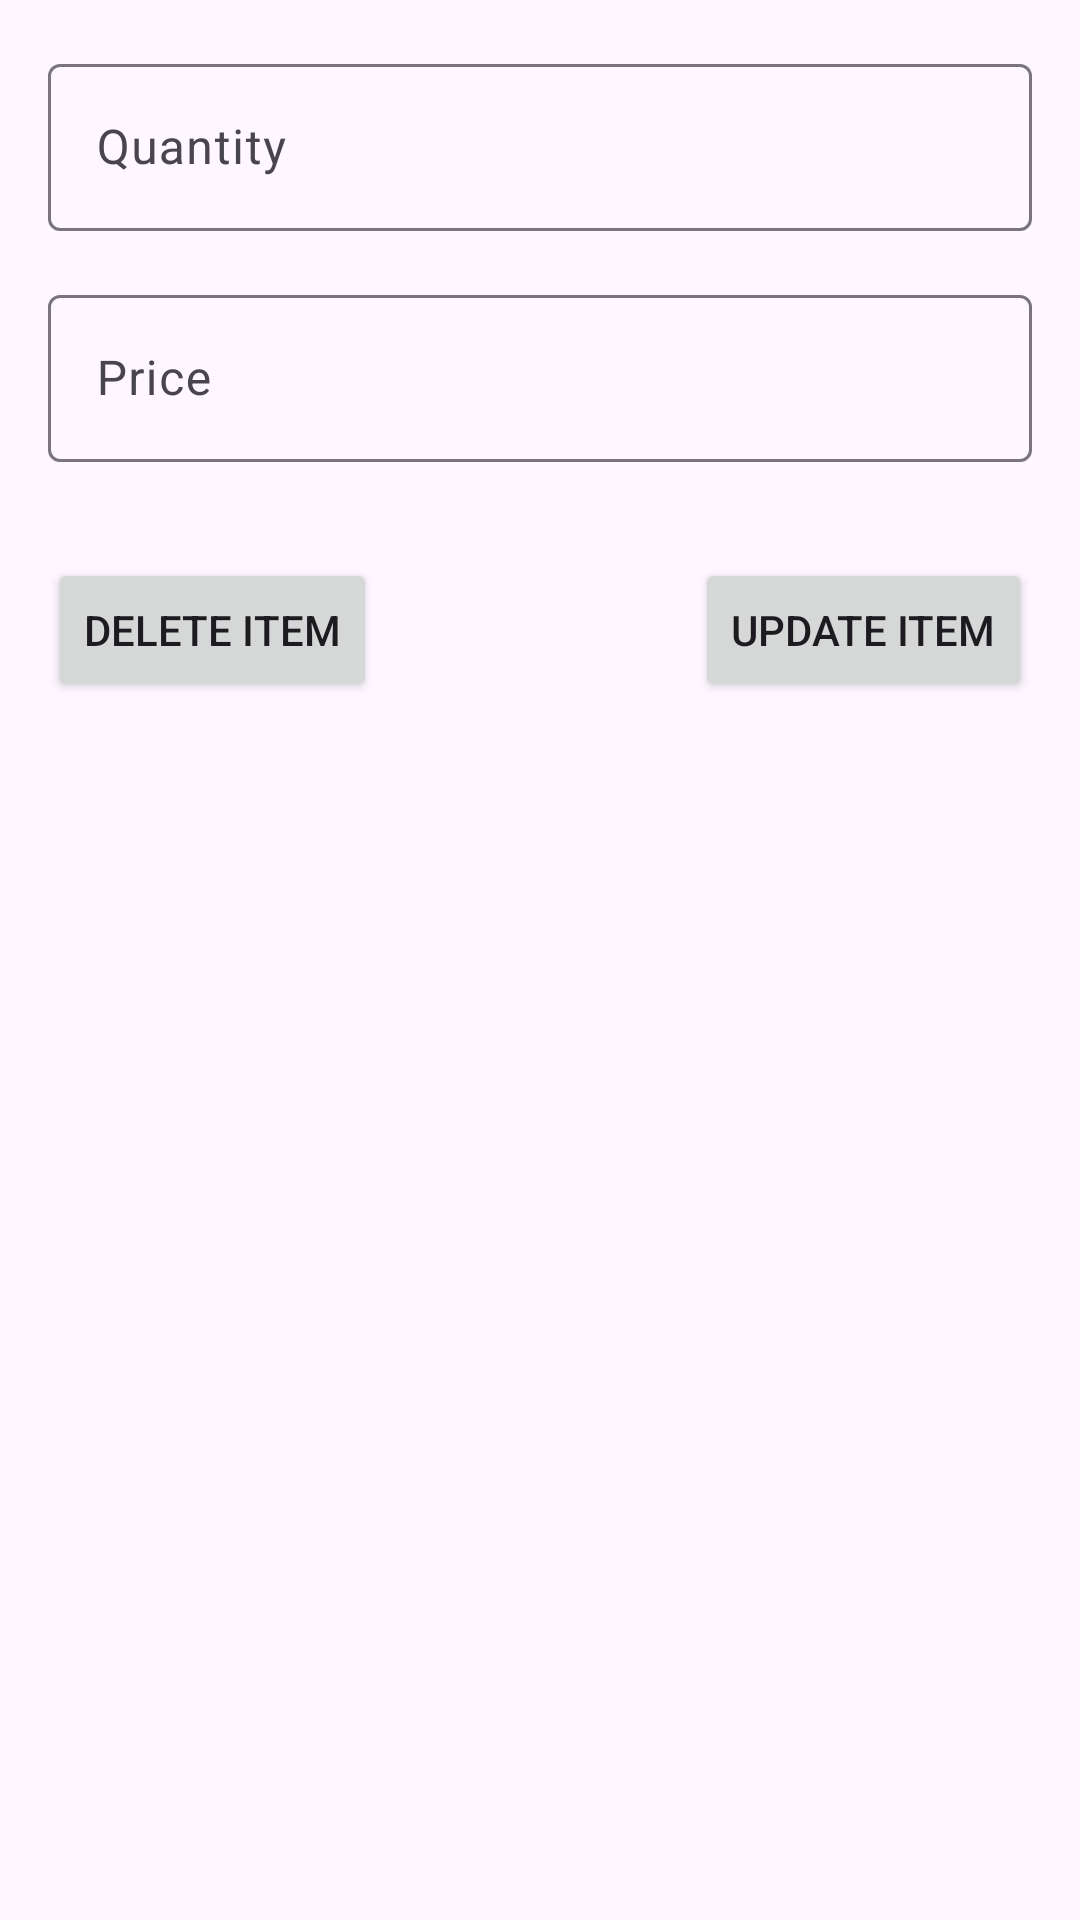

This screen was rendered from an Android layout file. Write that file and the resources it references.
<!-- AndroidManifest.xml: application theme Theme.InventoryTracking -->
<!-- res/layout/fragment_edit_item.xml -->
<?xml version="1.0" encoding="utf-8"?>
<androidx.constraintlayout.widget.ConstraintLayout xmlns:android="http://schemas.android.com/apk/res/android"
    xmlns:app="http://schemas.android.com/apk/res-auto"
    xmlns:tools="http://schemas.android.com/tools"
    android:layout_width="match_parent"
    android:layout_height="match_parent"
    android:padding="16dp"
    tools:context=".ui.views.EditItemFragment">

    <com.google.android.material.textfield.TextInputLayout
        android:id="@+id/editTextQuantity"
        android:layout_width="match_parent"
        android:layout_height="wrap_content"
        app:layout_constraintTop_toTopOf="parent">

        <com.google.android.material.textfield.TextInputEditText
            android:layout_width="match_parent"
            android:layout_height="match_parent"
            android:layout_marginVertical="16dp"
            android:hint="@string/quantity"
            style="@style/ThemeOverlay.Material3.TextInputEditText.OutlinedBox"
            android:importantForAutofill="no"
            android:inputType="number" />
    </com.google.android.material.textfield.TextInputLayout>

    <com.google.android.material.textfield.TextInputLayout
        android:id="@+id/editTextPrice"
        android:layout_width="match_parent"
        android:layout_height="wrap_content"
        app:layout_constraintTop_toBottomOf="@+id/editTextQuantity">

        <com.google.android.material.textfield.TextInputEditText
            android:layout_width="match_parent"
            android:layout_height="match_parent"
            android:layout_marginVertical="16dp"
            android:hint="@string/price"
            style="@style/ThemeOverlay.Material3.TextInputEditText.OutlinedBox"
            android:importantForAutofill="no"
            android:enabled="false"
            android:inputType="numberDecimal" />
    </com.google.android.material.textfield.TextInputLayout>

    <Button
        android:id="@+id/buttonDeleteItem"
        android:layout_width="wrap_content"
        android:layout_height="wrap_content"
        android:text="@string/delete_item"
        app:layout_constraintStart_toStartOf="parent"
        app:layout_constraintTop_toBottomOf="@+id/editTextPrice"
        android:layout_marginTop="16dp" />

    <Button
        android:id="@+id/buttonUpdateItem"
        android:layout_width="wrap_content"
        android:layout_height="wrap_content"
        android:text="@string/update_item"
        app:layout_constraintEnd_toEndOf="parent"
        app:layout_constraintTop_toBottomOf="@+id/editTextPrice"
        android:layout_marginTop="16dp" />

</androidx.constraintlayout.widget.ConstraintLayout>
<!-- resources referenced by this layout -->
<resources>
  <string name="delete_item">Delete Item</string>
  <string name="price">Price</string>
  <string name="quantity">Quantity</string>
  <string name="update_item">Update Item</string>
  <style name="Theme.InventoryTracking" parent="Base.Theme.InventoryTracking" />
  <style name="Base.Theme.InventoryTracking" parent="Theme.Material3.DayNight.NoActionBar">
          
          
      </style>
</resources>
